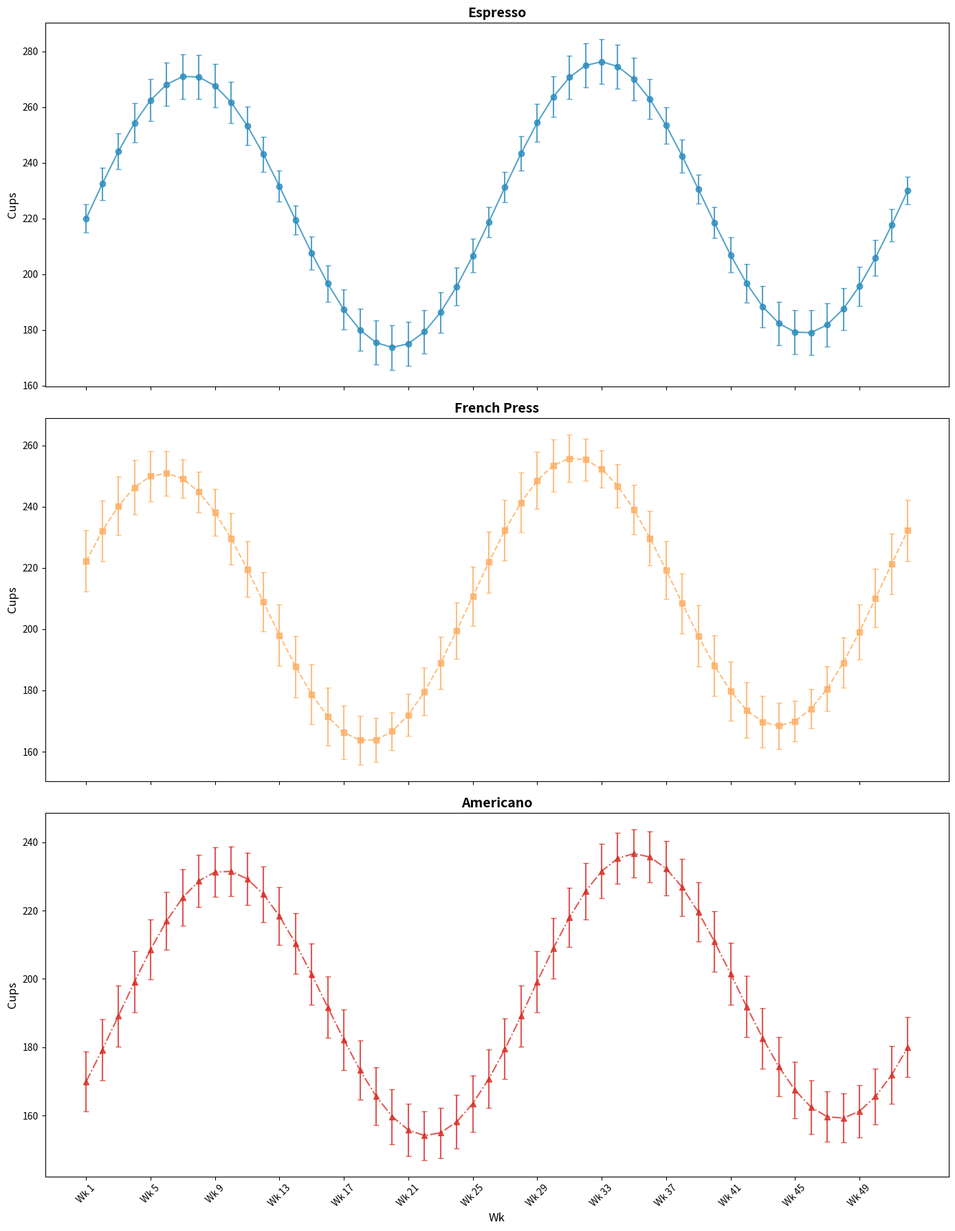

Generate this figure with matplotlib:
import matplotlib.pyplot as plt
import numpy as np

weeks = np.array(range(1, 53))

espresso_consumption = 220 + 50 * np.sin(np.linspace(0, 4 * np.pi, 52)) + np.linspace(0, 10, 52)
french_press_consumption = 200 + 45 * np.sin(np.linspace(0, 4 * np.pi, 52) + np.pi / 8) + np.linspace(5, 15, 52)
americano_consumption = 180 + 40 * np.sin(np.linspace(0, 4 * np.pi, 52) - np.pi / 6) + np.linspace(10, 20, 52)

espresso_errors = 5 + 3 * np.abs(np.sin(np.linspace(0, 4 * np.pi, 52)))
french_press_errors = 6 + 4 * np.abs(np.cos(np.linspace(0, 4 * np.pi, 52)))
americano_errors = 7 + 2 * np.abs(np.sin(np.linspace(0, 4 * np.pi, 52) + np.pi / 3))

fig, ax = plt.subplots(3, 1, figsize=(14, 18), sharex=True)

ax[0].errorbar(weeks, espresso_consumption, yerr=espresso_errors, capsize=3, marker='o', linestyle='-', color='#2b8cbe', alpha=0.8)
ax[0].set_title("Espresso", fontsize=14, fontweight='bold')
ax[0].set_ylabel("Cups", fontsize=12)

ax[1].errorbar(weeks, french_press_consumption, yerr=french_press_errors, capsize=3, marker='s', linestyle='--', color='#fdae61', alpha=0.8)
ax[1].set_title("French Press", fontsize=14, fontweight='bold')
ax[1].set_ylabel("Cups", fontsize=12)

ax[2].errorbar(weeks, americano_consumption, yerr=americano_errors, capsize=3, marker='^', linestyle='-.', color='#d73027', alpha=0.8)
ax[2].set_title("Americano", fontsize=14, fontweight='bold')
ax[2].set_ylabel("Cups", fontsize=12)
ax[2].set_xlabel("Wk", fontsize=12)

for a in ax:
    a.set_xticks(weeks[::4])
    a.set_xticklabels(['Wk {}'.format(i) for i in weeks[::4]], rotation=45)

plt.tight_layout()
plt.show()
